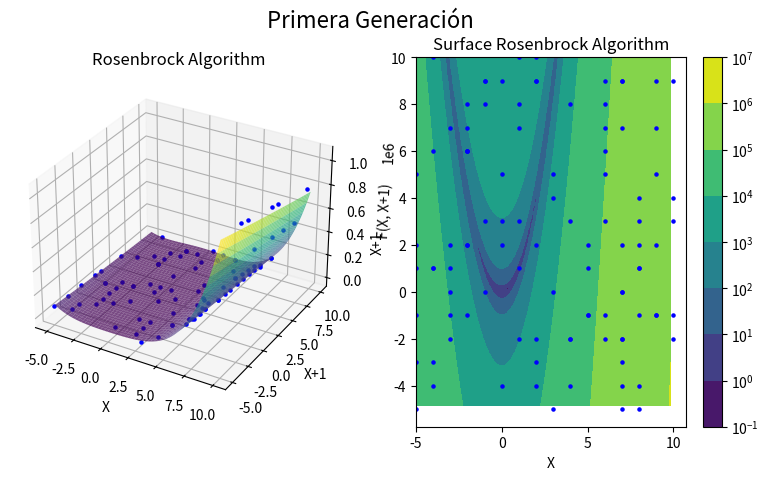
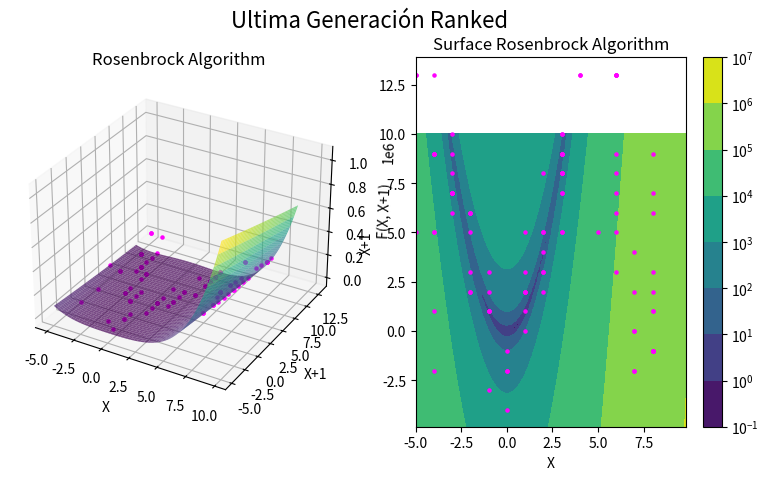
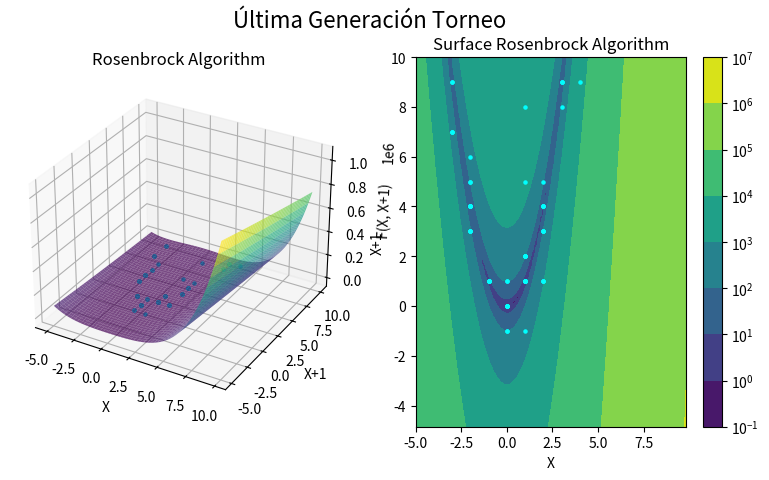
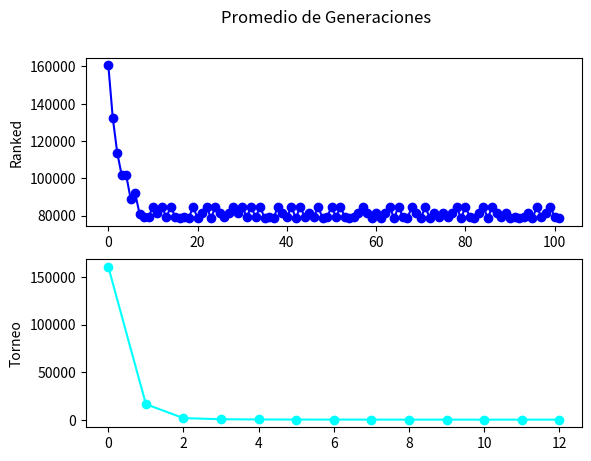
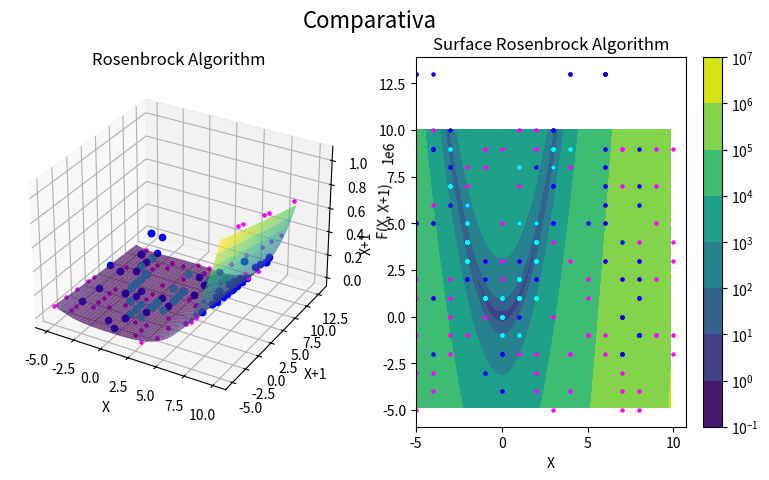

Python code for these plots, in order:
###########################################
###           Algoritmo Binario         ###
# [redacted]
# [redacted]
### Examen Rosenbrock Algorithm         ###
###########################################
import random
import numpy as np
import matplotlib.pyplot as plt
from mpl_toolkits import mplot3d
import time
from numpy import ma
from matplotlib import ticker, cm
import random
########################    I   N   I   C   I   A        D  E   F   #####################################################
#Se define función de evaluación
def Z(X,Y): 
 return (100*(( (X**2) - Y )**2)) + ((X-1)**2)

# Se hace sort a arreglo tomando en cuenta posición 4
def sort_arr(arr):     
    arr.sort(key=lambda x:x[3], reverse = False)    
    return arr

#### Creación de invididuo
def crea_ind():    
    binario = random.choices([0,1], k=4)
    listToStr = ''.join([str(elem) for elem in binario])
    return listToStr

## Se completa 4 caracteres de individuo de invididuo
def full_char(individuo):
    #Se elimina ob de convertir a binario
    individuo_4 = bin(individuo).replace('0b','')
    #Se elimina signo menos de Binario
    if individuo_4[0] == '-':
        individuo_4 = individuo_4.replace('-','')
        individuo_4 = individuo_4.rjust(4,'0')
        individuo_4 = '-'+individuo_4
    else:
        individuo_4 = individuo_4.rjust(4,'0')
    return individuo_4

#Se unen individuos para generar poblacion
def une_ind(x1,x2):
    #Se elimina signo menos de Binario
    if x1[1][0] == '-' or x2[1][0] == '-':
        x_aux = x1[1].replace('-','') + x2[1].replace('-','')
        #Se asigna signo menos de Binario cuando se encuentra a la izquierda el numero negativo
        if x1[1][0] == '-':
            x_aux = '-'+x_aux
        #Se asigna signo menos de Binario cuando se encuentra a la derecha el numero negativo
        else:
            x_aux = x_aux+'-'        
    else:
        x_aux = x1[1] + x2[1]
    z_val = Z(x1[0],x2[0])
    merge_ind = [x1[0],x2[0],x_aux,z_val]
    return merge_ind

# Se genera población
def gen_pob(individuos):

    pob = []
    for i in range(IND):
        #Se elige entre los individuos aleatoriamente
        x1 = random.choice(individuos)
        x2 = random.choice(individuos)
        #Si X2 es menor se vuelve a seleccionar indiviuos
        """ while x2[0] >= x1[0]:
            x1 = random.choice(individuos)
            x2 = random.choice(individuos) """
        #Se genera individuo
        ind_unido = une_ind(x1,x2)
        #Se agrega a población
        pob.append(ind_unido)    
    return pob


def promedio(poblacion):
    sum = 0
    for i in poblacion:
        sum += i[3]
    prom = sum/(len(poblacion))
    return prom

def algoritmo(ind, ind_2):
    new_ind = []
    new_ind_aux = []
    new_ind_aux.append(ind)
    new_ind_aux.append(ind_2)

    ind_aux  = ind[2].replace('-','')
    ind_aux2 = ind_2[2].replace('-','')    

    ind1 = ind_aux[:4] + ind_aux2[4:]
    ind2 = ind_aux2[:4] + ind_aux[4:]

    a1_1 = ind[0]
    a1_2 = ind_2[1]
    a1_z = Z(a1_1,a1_2)      

    a2_1 = ind_2[0]
    a2_2 = ind[1]
    a2_z = Z(a2_1,a2_2)

    new_ind_aux.append([a1_1,a1_2,ind1,a1_z])
    new_ind_aux.append([a2_1,a2_2,ind2,a2_z])
    #Se realiza sort a array
    new_ind_aux = sort_arr(new_ind_aux)

    #Si se duplican se eligen extremos
    if new_ind_aux[0] == new_ind_aux[1]:
        new_ind_aux.pop(1)
        new_ind_aux.pop(1)
    else:
        new_ind_aux.pop(2)
        new_ind_aux.pop(2)

    new_ind = new_ind_aux.copy()
    return new_ind[0],new_ind[1]


def alg_bin_ranked(pob_act):
    pob_new = []
    ind_aux = []
    for i in range(0,len(pob_act),2):
        ind_aux1, ind_aux2 = algoritmo(pob_act[i], pob_act[i+1])
        pob_new.append(ind_aux1)
        pob_new.append(ind_aux2)
    pob_new = sort_arr(pob_new)
    return pob_new

def alg_bin_torneo(pob_act):
    pob_new = []
    ind_aux = []
    for i in range(int(len(pob_act)/2) ):    
        ind_aux1, ind_aux2 = algoritmo(pob_act[i], pob_act[(len(pob_act)-1)-i])
        pob_new.append(ind_aux1)
        pob_new.append(ind_aux2)
    pob_new = sort_arr(pob_new)
    return pob_new

##################################
# Mutación Scramble
def muta(pob_muta):
    new_pob = []
    
    a_tom = int(  (10 * len(pob_muta)) / 100.0 )

    for i in range(a_tom):
        
        cont_per = 0
        last_i = ((len(pob_muta)-1 )-i )   
        pob_muta[last_i][2]  = pob_muta[last_i][2] .replace('-','')     
        aux_x = (pob_muta[last_i][2])[2:-2]
        aux_x2 =''.join(random.sample(aux_x,len(aux_x)))
        while aux_x == aux_x2:
            aux_x2 =''.join(random.sample(aux_x,len(aux_x)))
            cont_per+= 1
            if cont_per == 5:
                break
        
        ind = (pob_muta[last_i][2])[:2] + aux_x2 + (pob_muta[last_i][2])[-2:]
        if int(ind[4:],2) < LIM_INF or int(ind[4:],2) > LIM_SUP or int(ind[:4],2) < LIM_INF or int(ind[:4],2) > LIM_SUP:
            a1 = int(ind[:4],2)
            a2 = int(ind[4:],2)
            if int(ind[4:],2) > LIM_SUP:
                ind_aux = list(ind.strip(" "))
                ind_aux[4] = '0'  
                ind_aux = ''.join([str(elem) for elem in ind_aux])                
                a1 = int(ind_aux[:4],2)
            elif int(ind[:4],2) > LIM_SUP:
                ind_aux = list(ind.strip(" "))
                ind_aux[0] = '0'  
                ind_aux = ''.join([str(elem) for elem in ind_aux])                
                a1 = int(ind_aux[:4],2)
        else:
            
            a1 = int(ind[:4],2)
            a2 = int(ind[4:],2)
            if pob_muta[last_i][0] < 0 or pob_muta[last_i][1] < 0 :
                if pob_muta[last_i][0] < 0:
                     a1 = a1 * (-1)
                else:
                    a2 = a2 * (-1)                
                if  a2 < LIM_INF or a1 < LIM_INF:
                    if a2 < LIM_INF:
                        ind_aux = list(ind.strip(" "))
                        ind_aux[4] = '0'  
                        ind_aux = ''.join([str(elem) for elem in ind_aux])
                        a2 = int(ind_aux[4:],2) * (-1)
                        if a2 < LIM_INF:
                            ind_aux = list(ind.strip(" "))
                            ind_aux[5] = '0'  
                            ind_aux = ''.join([str(elem) for elem in ind_aux])
                        a2 = int(ind_aux[4:],2) * (-1)
                    else:
                        """ ind[0] = 0  
                        a1 = int(ind[:4],2)  """
                if  a2 > LIM_SUP or a1 > LIM_SUP:
                    print()                                    
            
        pob_muta[last_i] = [a1,a2,ind, Z(a1,a2)]

    sort_arr(pob_muta)

    return pob_muta


def imprime(pob,color_1, title ):
    # Se declara proyección 3D
    fig = plt.figure(figsize=plt.figaspect(0.5))
    #ax3d = plt.axes(projection="3d")
    ax3d = fig.add_subplot(1, 2, 1, projection='3d')
    # Se genera surface
    ax3d.plot_surface(X, Y, Z(X,Y),cmap='viridis',alpha=0.7)
    # Se agregan etiquetas a grafica
    ax3d.set_title('Rosenbrock Algorithm')
    ax3d.set_xlabel('X')
    ax3d.set_ylabel('X+1')
    ax3d.set_zlabel('F(X, X+1)')
    fig.suptitle(title, fontsize=16)
    ###################
    #Se imprimen puntos en primer plot
    for i in range(len(pob)):
        #Se manda a evaluar 
        z_1 = Z(pob[i][0],pob[i][1])
        #Se agrega a plot con color magenta
        ax3d.scatter(pob[i][0],pob[i][1],z_1, c=color_1, s=5)
    ###################
    # Se crea segundo Plot
    ax3d = fig.add_subplot(1, 2, 2)
    cs = ax3d.contourf(X, Y, Z(X,Y), locator=ticker.LogLocator())
    cbar = fig.colorbar(cs)
    ax3d.set_xlabel('X')
    ax3d.set_ylabel('X+1')
    ax3d.set_title('Surface Rosenbrock Algorithm')
    for i in range(len(pob)):
        z_1 = Z(pob[i][0], pob[i][1])
        ax3d.scatter(pob[i][0], pob[i][1], c=color_1, s= 5)                
        #plt.pause(0.001)
    #plt.show()

    return

def imprime_todo(pob,pob_act,pob_act_t):
    # Se declara proyección 3D
    fig = plt.figure(figsize=plt.figaspect(0.5))
    #ax3d = plt.axes(projection="3d")
    ax3d = fig.add_subplot(1, 2, 1, projection='3d')
    # Se genera surface
    ax3d.plot_surface(X, Y, Z(X,Y),cmap='viridis',alpha=0.7)
    # Se agregan etiquetas a grafica
    ax3d.set_title('Rosenbrock Algorithm')
    ax3d.set_xlabel('X')
    ax3d.set_ylabel('X+1')
    ax3d.set_zlabel('F(X, X+1)')
    fig.suptitle('Comparativa', fontsize=16)
    ###################
    #Se imprimen puntos en primer plot
    for i in range(len(pob)):
        #Se manda a evaluar 
        z_1 = Z(pob[i][0],pob[i][1])
        #Se agrega a plot con color magenta
        ax3d.scatter(pob[i][0],pob[i][1],z_1, c="magenta", s=5, label="Pob Inicial")
    for i in range(len(pob_act)):
        #Se manda a evaluar 
        z_1 = Z(pob_act[i][0],pob_act[i][1])
        #Se agrega a plot con color magenta
        ax3d.scatter(pob_act[i][0],pob_act[i][1],z_1, c="blue", label="Pob Ranked")
     #Se imprimen puntos en primer plot
    for i in range(len(pob_act_t)):
        #Se manda a evaluar 
        z_1 = Z(pob_act_t[i][0],pob_act_t[i][1])
        #Se agrega a plot con color magenta
        ax3d.scatter(pob_act_t[i][0],pob_act_t[i][1],z_1, c="cyan", label="Pob Torneo")
    ###################
    # Se crea segundo Plot
    ax3d = fig.add_subplot(1, 2, 2)
    cs = ax3d.contourf(X, Y, Z(X,Y), locator=ticker.LogLocator())
    cbar = fig.colorbar(cs)
    ax3d.set_xlabel('X')
    ax3d.set_ylabel('X+1')
    ax3d.set_title('Surface Rosenbrock Algorithm')
    for i in range(len(pob)):
        z_1 = Z(pob[i][0], pob[i][1])
        ax3d.scatter(pob[i][0], pob[i][1], c='magenta', s= 5)                
    for i in range(len(pob)):
        z_1 = Z(pob_act[i][0], pob_act[i][1])
        ax3d.scatter(pob_act[i][0], pob_act[i][1], c='blue', s= 5)  
    for i in range(len(pob)):
        z_1 = Z(pob_act_t[i][0], pob_act_t[i][1])
        ax3d.scatter(pob_act_t[i][0], pob_act_t[i][1], c='cyan', s= 5)   
    ###################
    return

########################    T   E   R   M   I   N   A        D  E   F   #####################################################
#Se definen numero de individuos
IND = 100
#Se definen limites
LIM_SUP = 10
LIM_INF = -5

#Se generan datos para plot
data_org = np.linspace(LIM_INF, LIM_SUP, IND, endpoint=True)
#Se elimina primer Elemento para ser x + 1
ydata =   np.delete(data_org, 0)
# Se elimina ultimo elemento para ser n - 1
xdata =   np.delete(data_org, (len(data_org)-1)) 
#Se crea Grid
X,Y = np.meshgrid(xdata,ydata)

###################     Main        ###################
#### Se inicializa vacio el arreglo Individuos
individuos = []
individuos_dec = []
individuos_bin = []
#### Se generan Medio Individuos sin repetir
while (len(individuos) < 16):
    listToStr = random.randint(LIM_INF,LIM_SUP)
    #listToStr_4 = full_char(bin(listToStr).replace('0b',''))    
    if not(listToStr in individuos_dec ):
        listToStr_4 = full_char(listToStr)
        individuos.append([listToStr, listToStr_4 ])
        individuos_dec.append(listToStr)
        individuos_bin.append(listToStr_4)
#### Se realiza sort a Individuos
individuos.sort()
individuos_dec.sort()
individuos_bin.sort()

poblacion = gen_pob(individuos)
poblacion = sort_arr(poblacion)

imprime(poblacion,'blue','Primera Generación')

###################
### Algoritmos  ###
###################

###################
###   Ranked    ###
###################
#Contador para iteraciones
cont = 0
corte = 100
prom = 10000
pob_tot = []
pob_act = []
pob_tot = poblacion.copy()
pob_act = poblacion.copy()
prom_aux = 0
prom_cont= 0 
prom_pop_ini = promedio(poblacion)
prom_pop_tot = []
prom_pop_tot.append(promedio(poblacion))

while promedio(pob_act) > prom:
    prom_aux = promedio(pob_act)    
    pob_act = alg_bin_ranked(pob_act)
    pob_tot.append(pob_act)
    pob_act = muta(pob_act)
    if prom_aux == promedio(pob_act):
        prom_cont+=1
    else:
        prom_pop_tot.append(promedio(pob_act))
    if cont == corte:
        print("Se alcanzaron iteraciones")
        break
    elif prom_cont == 5:
        print("Ya no evoluciona")
        break
    cont+=1
###################
imprime(pob_act,'magenta','Ultima Generación Ranked')

###################
###   Torneo    ###
###################
cont = 0
pob_tot_tor = []
pob_act_tor = []
pob_tot_tor = poblacion.copy()
pob_act_tor = poblacion.copy()
prom_aux_tor = 0
prom_cont_tor= 0 
prom_pop_ini_tor = promedio(poblacion)
prom_pop_tot_tor = []
prom_pop_tot_tor.append(promedio(poblacion))
prom = 100 

while promedio(pob_act_tor) > prom:
    prom_aux_tor = promedio(pob_act_tor)    
    pob_act_tor = alg_bin_torneo(pob_act_tor)
    pob_tot_tor.append(pob_act_tor)
    
    if prom_aux_tor == promedio(pob_act_tor):
        prom_cont_tor+=1
    else:
        prom_pop_tot_tor.append(promedio(pob_act_tor))
    if cont == corte:
        print("Se alcanzaron iteraciones")
        break
    elif prom_cont_tor == 5:
        print("Ya no evoluciona")
        break
    cont+=1
###################
imprime(pob_act_tor,'cyan','Última Generación Torneo')

fig, (ax1, ax2) = plt.subplots(2, 1)
fig.suptitle('Promedio de Generaciones')
ax1.plot(prom_pop_tot, 'o-',c='blue' )
ax1.set_ylabel('Ranked')

ax2.plot(prom_pop_tot_tor, 'o-',c='cyan')
ax2.set_ylabel('Torneo')

imprime_todo(poblacion,pob_act,pob_act_tor)

plt.show()
